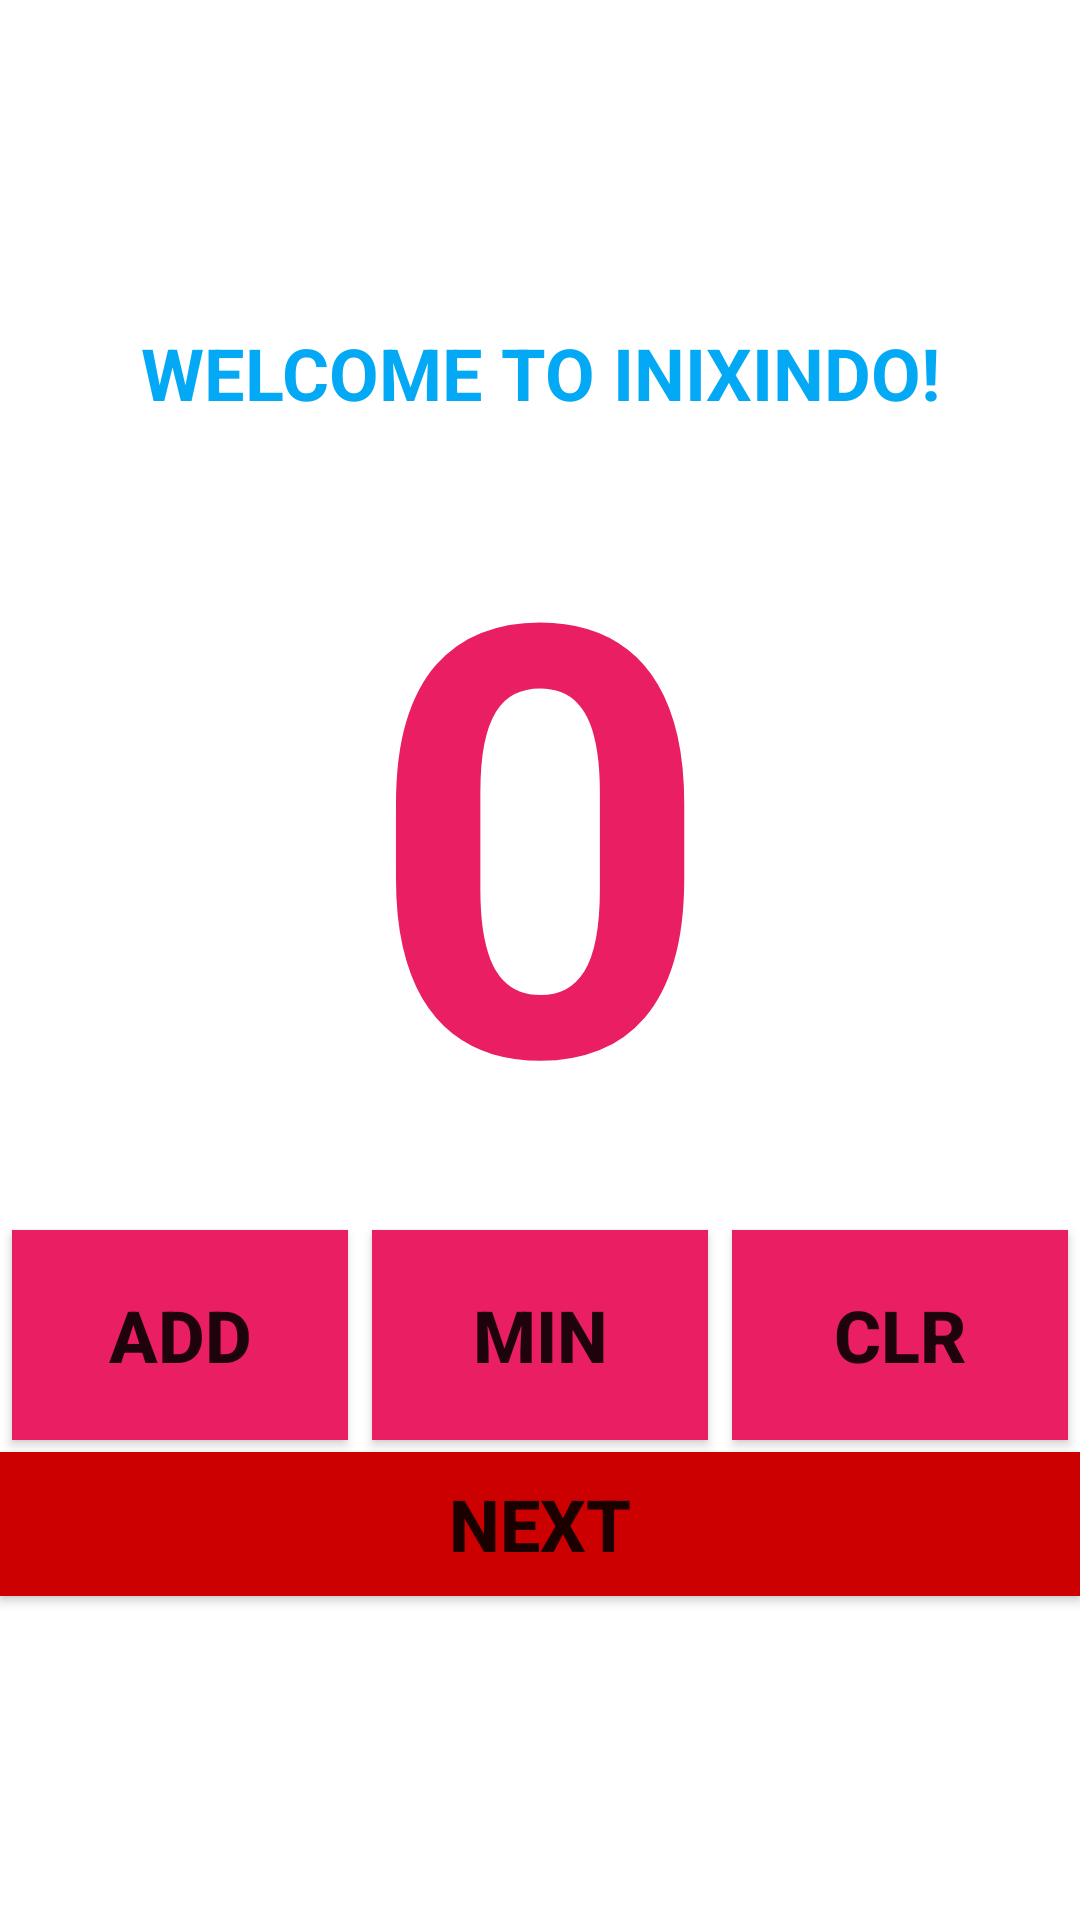

Reconstruct the res/layout file that produces this screen, plus the resources it refers to.
<!-- AndroidManifest.xml: application theme Theme.SimpleAndroid.NoActionBar -->
<!-- res/layout/activity_main.xml -->
<?xml version="1.0" encoding="utf-8"?>
<LinearLayout xmlns:android="http://schemas.android.com/apk/res/android"
    xmlns:app="http://schemas.android.com/apk/res-auto"
    xmlns:tools="http://schemas.android.com/tools"
    android:layout_width="match_parent"
    android:layout_height="match_parent"
    android:gravity="center"
    android:orientation="vertical"
    tools:context=".Activities.MainActivity">

    <TextView
        android:id="@+id/txt_title"
        android:layout_width="match_parent"
        android:layout_height="wrap_content"
        android:text="Welcome to INIXINDO!"
        android:textAlignment="center"
        android:textAllCaps="true"
        android:textColor="#03A9F4"
        android:textSize="24sp"
        android:textStyle="bold" />

    <TextView
        android:id="@+id/txt_number"
        android:layout_width="match_parent"
        android:layout_height="wrap_content"
        android:text="0"
        android:textAlignment="center"
        android:textColor="#E91E63"
        android:textSize="200sp"
        android:textStyle="bold" />

    <LinearLayout
        android:layout_width="match_parent"
        android:layout_height="wrap_content"
        android:gravity="center"
        android:orientation="horizontal">

        <Button
            android:id="@+id/btn_increase"
            android:layout_width="wrap_content"
            android:layout_height="70dp"
            android:layout_margin="4dp"
            android:layout_weight="2"
            android:background="#E91E63"
            android:text="ADD"
            android:textSize="24sp"
            android:textStyle="bold"
            app:icon="@drawable/icon_add_white"
            app:iconGravity="start" />

        <Button
            android:id="@+id/btn_decrease"
            android:layout_width="wrap_content"
            android:layout_height="70dp"
            android:layout_margin="4dp"
            android:layout_weight="2"
            android:background="#E91E63"
            android:text="MIN"
            android:textSize="24sp"
            android:textStyle="bold"
            app:icon="@drawable/icon_remove_white" />

        <Button
            android:id="@+id/btn_reset"
            android:layout_width="wrap_content"
            android:layout_height="70dp"
            android:layout_margin="4dp"
            android:layout_weight="2"
            android:background="#E91E63"
            android:text="CLR"
            android:textSize="24sp"
            android:textStyle="bold"
            app:icon="@drawable/icon_reset_white" />
    </LinearLayout>

    <Button
        android:id="@+id/btn_intent"
        android:layout_width="match_parent"
        android:layout_height="wrap_content"
        android:background="@android:color/holo_red_dark"
        android:text="NEXT"
        android:textAlignment="center"
        android:textAllCaps="true"
        android:textSize="24sp"
        android:textStyle="bold" />

</LinearLayout>
<!-- resources referenced by this layout -->
<resources>
  <style name="Theme.SimpleAndroid.NoActionBar" parent="Theme.MaterialComponents.DayNight.NoActionBar">
          
          <item name="colorPrimary">#0E2F44</item>
          <item name="colorPrimaryVariant">@color/purple_700</item>
          <item name="colorOnPrimary">@color/white</item>
          
          <item name="colorSecondary">@color/teal_200</item>
          <item name="colorSecondaryVariant">@color/teal_700</item>
          <item name="colorOnSecondary">@color/black</item>
          
          <item name="android:statusBarColor">?attr/colorPrimaryVariant</item>
          
      </style>
  <!-- not gathered from this repository: default colours our renderer supplied (Android Studio template values) -->
  <color name="purple_700">#FF3700B3</color>
  <color name="teal_200">#FF03DAC5</color>
  <color name="teal_700">#FF018786</color>
  <color name="black">#FF000000</color>
  <color name="white">#FFFFFFFF</color>
</resources>
